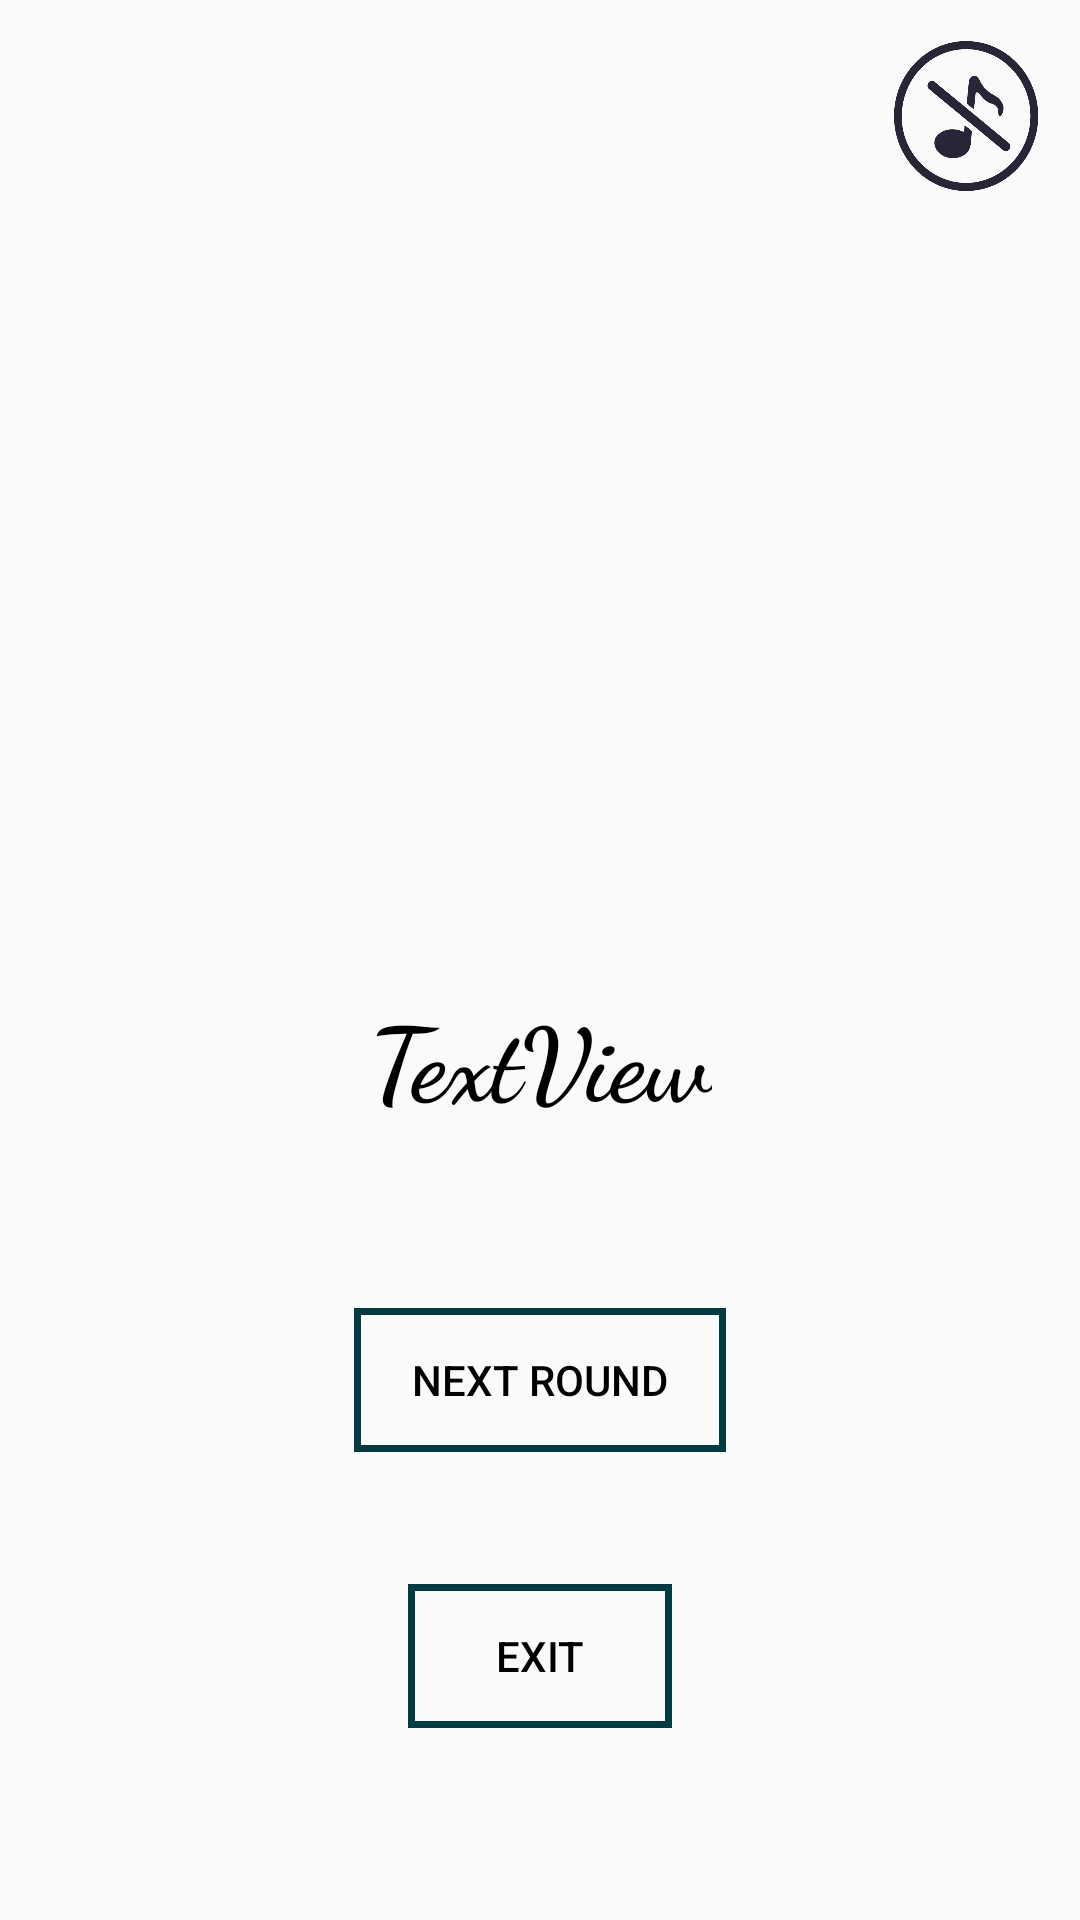

The Android layout XML behind this screen, and the referenced resources:
<!-- AndroidManifest.xml: application theme Theme.MemorizationGame -->
<!-- res/layout/activity_result.xml -->
<?xml version="1.0" encoding="utf-8"?>

<androidx.constraintlayout.widget.ConstraintLayout xmlns:android="http://schemas.android.com/apk/res/android"
    xmlns:app="http://schemas.android.com/apk/res-auto"
    xmlns:tools="http://schemas.android.com/tools"
    android:layout_width="match_parent"
    android:layout_height="match_parent"
    tools:context=".UI.Game.ResultActivity">

    <ImageButton
        android:id="@+id/sound"
        android:layout_width="48dp"
        android:layout_height="50dp"
        android:scaleType="fitXY"
        android:background="#0000"
        android:src="@drawable/stop"
        app:layout_constraintBottom_toBottomOf="parent"
        app:layout_constraintEnd_toEndOf="parent"
        app:layout_constraintHorizontal_bias="0.955"
        app:layout_constraintStart_toStartOf="parent"
        app:layout_constraintTop_toTopOf="parent"
        app:layout_constraintVertical_bias="0.023"/>

    <TextView
        android:id="@+id/pointsGain"
        android:layout_width="wrap_content"
        android:layout_height="wrap_content"
        android:layout_marginBottom="60dp"
        android:fontFamily="cursive"
        android:text="TextView"
        android:textColor="@color/black"
        android:textSize="34dp"
        android:textStyle="bold"
        app:layout_constraintBottom_toTopOf="@+id/nextRound"
        app:layout_constraintEnd_toEndOf="parent"
        app:layout_constraintStart_toStartOf="parent" />

    <Button
        android:id="@+id/nextRound"
        android:layout_width="124dp"
        android:layout_height="48dp"
        android:layout_marginBottom="44dp"
        android:background="@drawable/border"
        android:text="NEXT ROUND"
        android:textColor="@color/black"
        app:layout_constraintBottom_toTopOf="@+id/exitbutton"
        app:layout_constraintEnd_toEndOf="parent"
        app:layout_constraintStart_toStartOf="parent" />

    <Button
        android:id="@+id/exitbutton"
        android:layout_width="wrap_content"
        android:layout_height="wrap_content"
        android:layout_marginBottom="64dp"
        android:background="@drawable/border"
        android:text="EXIT"
        android:textColor="@color/black"
        app:layout_constraintBottom_toBottomOf="parent"
        app:layout_constraintEnd_toEndOf="parent"
        app:layout_constraintStart_toStartOf="parent" />

    <ImageView
        android:id="@+id/answer1"
        android:layout_width="110dp"
        android:layout_height="110dp"
        app:layout_constraintBottom_toBottomOf="parent"
        app:layout_constraintEnd_toEndOf="parent"
        app:layout_constraintHorizontal_bias="0.5"
        app:layout_constraintStart_toStartOf="parent"
        app:layout_constraintTop_toTopOf="parent"
        app:layout_constraintVertical_bias="0.19" />

    <ImageView
        android:id="@+id/answer2"
        android:layout_width="110dp"
        android:layout_height="110dp"
        app:layout_constraintBottom_toBottomOf="parent"
        app:layout_constraintEnd_toEndOf="parent"
        app:layout_constraintHorizontal_bias="0.08"
        app:layout_constraintStart_toStartOf="parent"
        app:layout_constraintTop_toTopOf="parent"
        app:layout_constraintVertical_bias="0.19" />

    <ImageView
        android:id="@+id/answer3"
        android:layout_width="110dp"
        android:layout_height="110dp"
        app:layout_constraintBottom_toBottomOf="parent"
        app:layout_constraintEnd_toEndOf="parent"
        app:layout_constraintHorizontal_bias="0.93"
        app:layout_constraintStart_toStartOf="parent"
        app:layout_constraintTop_toTopOf="parent"
        app:layout_constraintVertical_bias="0.19" />

</androidx.constraintlayout.widget.ConstraintLayout>
<!-- resources referenced by this layout -->
<resources>
  <!-- drawable border (drawable) -->
  <?xml version="1.0" encoding="utf-8"?>
  
  <shape xmlns:android="http://schemas.android.com/apk/res/android"
      android:shape="rectangle">
      
      <stroke android:width="7px" android:color="#023A42" />
  </shape>
  <!-- drawable stop: png bitmap (drawable, 8812 bytes) -->
  <style name="Theme.MemorizationGame" parent="Theme.MaterialComponents.DayNight.Bridge">
          
          <item name="colorPrimary">@color/purple_500</item>
          <item name="colorPrimaryVariant">@color/purple_700</item>
          <item name="colorOnPrimary">@color/white</item>
          
          <item name="colorSecondary">@color/teal_200</item>
          <item name="colorSecondaryVariant">@color/teal_700</item>
          <item name="colorOnSecondary">@color/black</item>
          
          <item name="android:statusBarColor" tools:targetApi="l">?attr/colorPrimaryVariant</item>
          
      </style>
  <!-- not gathered from this repository: default colours our renderer supplied (Android Studio template values) -->
  <color name="purple_500">#FF6200EE</color>
  <color name="purple_700">#FF3700B3</color>
  <color name="teal_200">#FF03DAC5</color>
  <color name="teal_700">#FF018786</color>
  <color name="black">#FF000000</color>
  <color name="white">#FFFFFFFF</color>
</resources>
